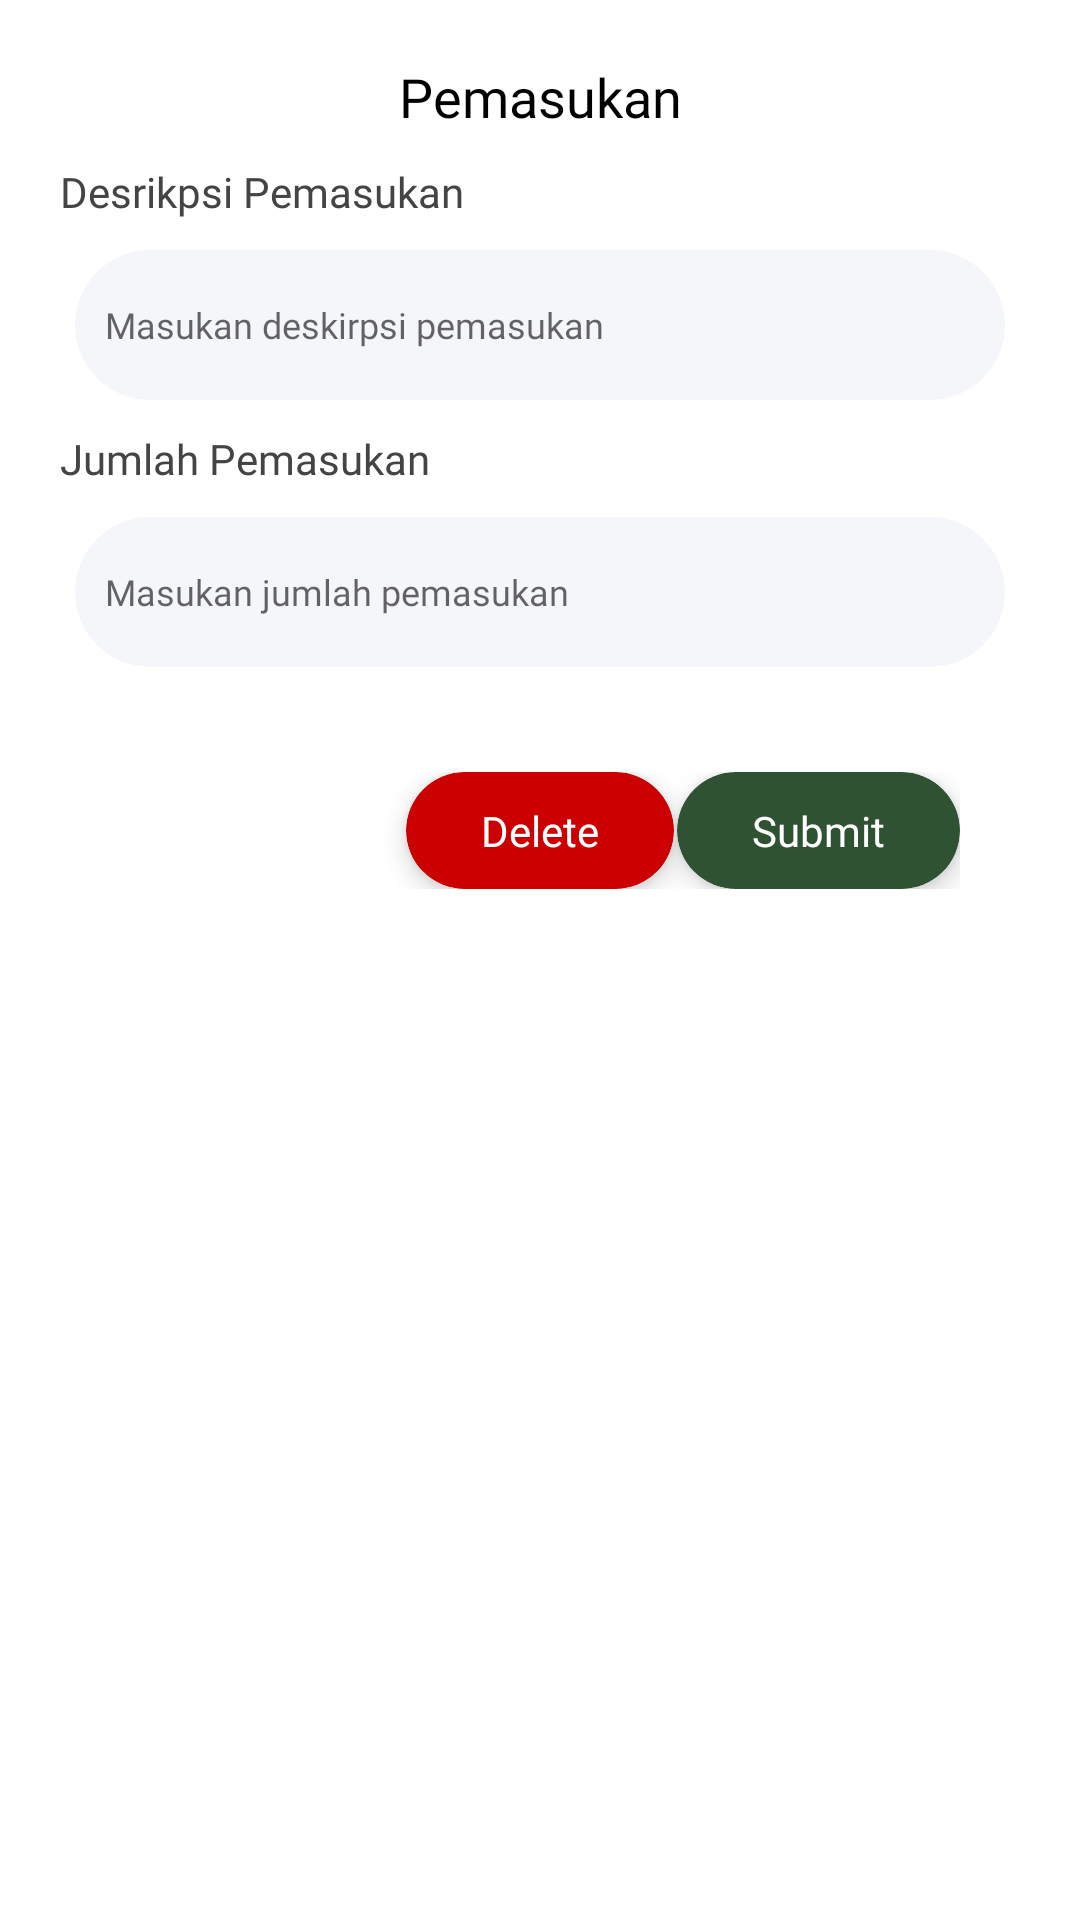

Android layout source for this screen:
<!-- AndroidManifest.xml: application theme Theme.GrowthyApplication -->
<!-- res/layout/activity_pemasukan_add_update.xml -->
<?xml version="1.0" encoding="utf-8"?>
<ScrollView xmlns:android="http://schemas.android.com/apk/res/android"
    xmlns:app="http://schemas.android.com/apk/res-auto"
    xmlns:tools="http://schemas.android.com/tools"
    android:layout_width="match_parent"
    android:layout_height="match_parent"
    android:padding="20dp"
    tools:context=".ui.login.LoginActivity">

    <LinearLayout
        android:layout_width="match_parent"
        android:layout_height="match_parent"
        android:orientation="vertical">

        <TextView
            android:layout_width="match_parent"
            android:layout_height="wrap_content"
            android:text="Pemasukan"
            android:textAlignment="center"
            android:textSize="18sp"
            android:textColor="@color/black"
            android:fontFamily="@font/opensans_bold"/>

        <TextView
            android:layout_width="match_parent"
            android:layout_height="wrap_content"
            android:layout_marginTop="10dp"
            android:fontFamily="@font/opensans_medium"
            android:gravity="start"
            android:text="Desrikpsi Pemasukan"
            android:textColor="#444"
            android:textSize="14dp" />

        <EditText
            android:id="@+id/edt_des"
            android:layout_width="match_parent"
            android:layout_height="50dp"
            android:layout_marginHorizontal="5dp"
            android:layout_marginTop="10dp"
            android:background="@drawable/bg_form"
            android:fontFamily="@font/opensans_medium"
            android:hint="Masukan deskirpsi pemasukan"
            android:padding="10dp"
            android:textColor="@color/black"
            android:textSize="12dp" />

        <TextView
            android:layout_width="match_parent"
            android:layout_height="wrap_content"
            android:layout_marginTop="10dp"
            android:textColor="#444"
            android:gravity="start"
            android:textSize="14dp"
            android:fontFamily="@font/opensans_medium"
            android:text="Jumlah Pemasukan"/>

        <EditText
            android:background="@drawable/bg_form"
            android:layout_width="match_parent"
            android:layout_height="50dp"
            android:layout_marginTop="10dp"
            android:padding="10dp"
            android:inputType="number"
            android:fontFamily="@font/opensans_medium"
            android:layout_marginHorizontal="5dp"
            android:hint="Masukan jumlah pemasukan"
            android:textColor="@color/black"
            android:textSize="12dp"
            android:id="@+id/edt_jumlah"/>

        <androidx.constraintlayout.widget.ConstraintLayout
            android:layout_width="match_parent"
            android:layout_height="wrap_content"
            android:layout_marginTop="15dp"
            android:padding="20dp">

            <androidx.cardview.widget.CardView
                android:id="@+id/btnSubmit"
                android:layout_width="wrap_content"
                android:layout_height="wrap_content"
                android:clickable="true"
                android:foreground="?android:attr/selectableItemBackground"
                android:padding="15dp"
                app:cardBackgroundColor="@color/seafoam_green"
                app:cardCornerRadius="20dp"
                app:cardElevation="5dp"
                app:layout_constraintBottom_toBottomOf="parent"
                app:layout_constraintEnd_toEndOf="parent"
                app:layout_constraintTop_toTopOf="parent">

                <TextView
                    android:id="@+id/txtSubmit"
                    android:layout_width="match_parent"
                    android:layout_height="wrap_content"
                    android:fontFamily="@font/opensans_bold"
                    android:paddingLeft="25dp"
                    android:paddingTop="10dp"
                    android:paddingRight="25dp"
                    android:paddingBottom="10dp"
                    android:text="Submit"
                    android:textAlignment="center"
                    android:textColor="@color/white" />
            </androidx.cardview.widget.CardView>

            <androidx.cardview.widget.CardView
                android:id="@+id/btnDelete"
                android:layout_width="wrap_content"
                android:layout_height="wrap_content"
                android:clickable="true"
                android:foreground="?android:attr/selectableItemBackground"
                android:padding="15dp"
                app:cardBackgroundColor="@color/red"
                app:cardCornerRadius="20dp"
                app:cardElevation="5dp"
                app:layout_constraintBottom_toBottomOf="parent"
                app:layout_constraintEnd_toEndOf="parent"
                app:layout_constraintStart_toStartOf="parent"
                app:layout_constraintTop_toTopOf="parent">

                <TextView
                    android:id="@+id/txtDelete"
                    android:layout_width="match_parent"
                    android:layout_height="wrap_content"
                    android:fontFamily="@font/opensans_bold"
                    android:paddingLeft="25dp"
                    android:paddingTop="10dp"
                    android:paddingRight="25dp"
                    android:paddingBottom="10dp"
                    android:text="Delete"
                    android:textAlignment="center"
                    android:textColor="@color/white" />
            </androidx.cardview.widget.CardView>

        </androidx.constraintlayout.widget.ConstraintLayout>

    </LinearLayout>

</ScrollView>
<!-- resources referenced by this layout -->
<resources>
  <color name="black">#FF000000</color>
  <color name="red">#CC0000</color>
  <color name="seafoam_green">#2F5233</color>
  <color name="white">#FFFFFFFF</color>
  <!-- drawable bg_form (drawable) -->
  <?xml version="1.0" encoding="utf-8"?>
  <shape xmlns:android="http://schemas.android.com/apk/res/android">
      <corners
          android:bottomRightRadius="50dp"
          android:bottomLeftRadius="50dp"
          android:topLeftRadius="50dp"
          android:topRightRadius="50dp" />
      <solid android:color="#f4f6fa"></solid>
  </shape>
  <style name="Theme.GrowthyApplication" parent="Theme.MaterialComponents.DayNight.DarkActionBar">
          
          <item name="colorPrimary">@color/spearmint</item>
          <item name="colorPrimaryVariant">@color/spearmint</item>
          <item name="colorOnPrimary">@color/white</item>
          
          <item name="colorSecondary">@color/seafoam_green</item>
          <item name="colorSecondaryVariant">@color/seafoam_green</item>
          <item name="colorOnSecondary">@color/black</item>
          
          <item name="android:statusBarColor">@color/spearmint</item>
          
  
      </style>
  <color name="spearmint">#94C973</color>
</resources>
